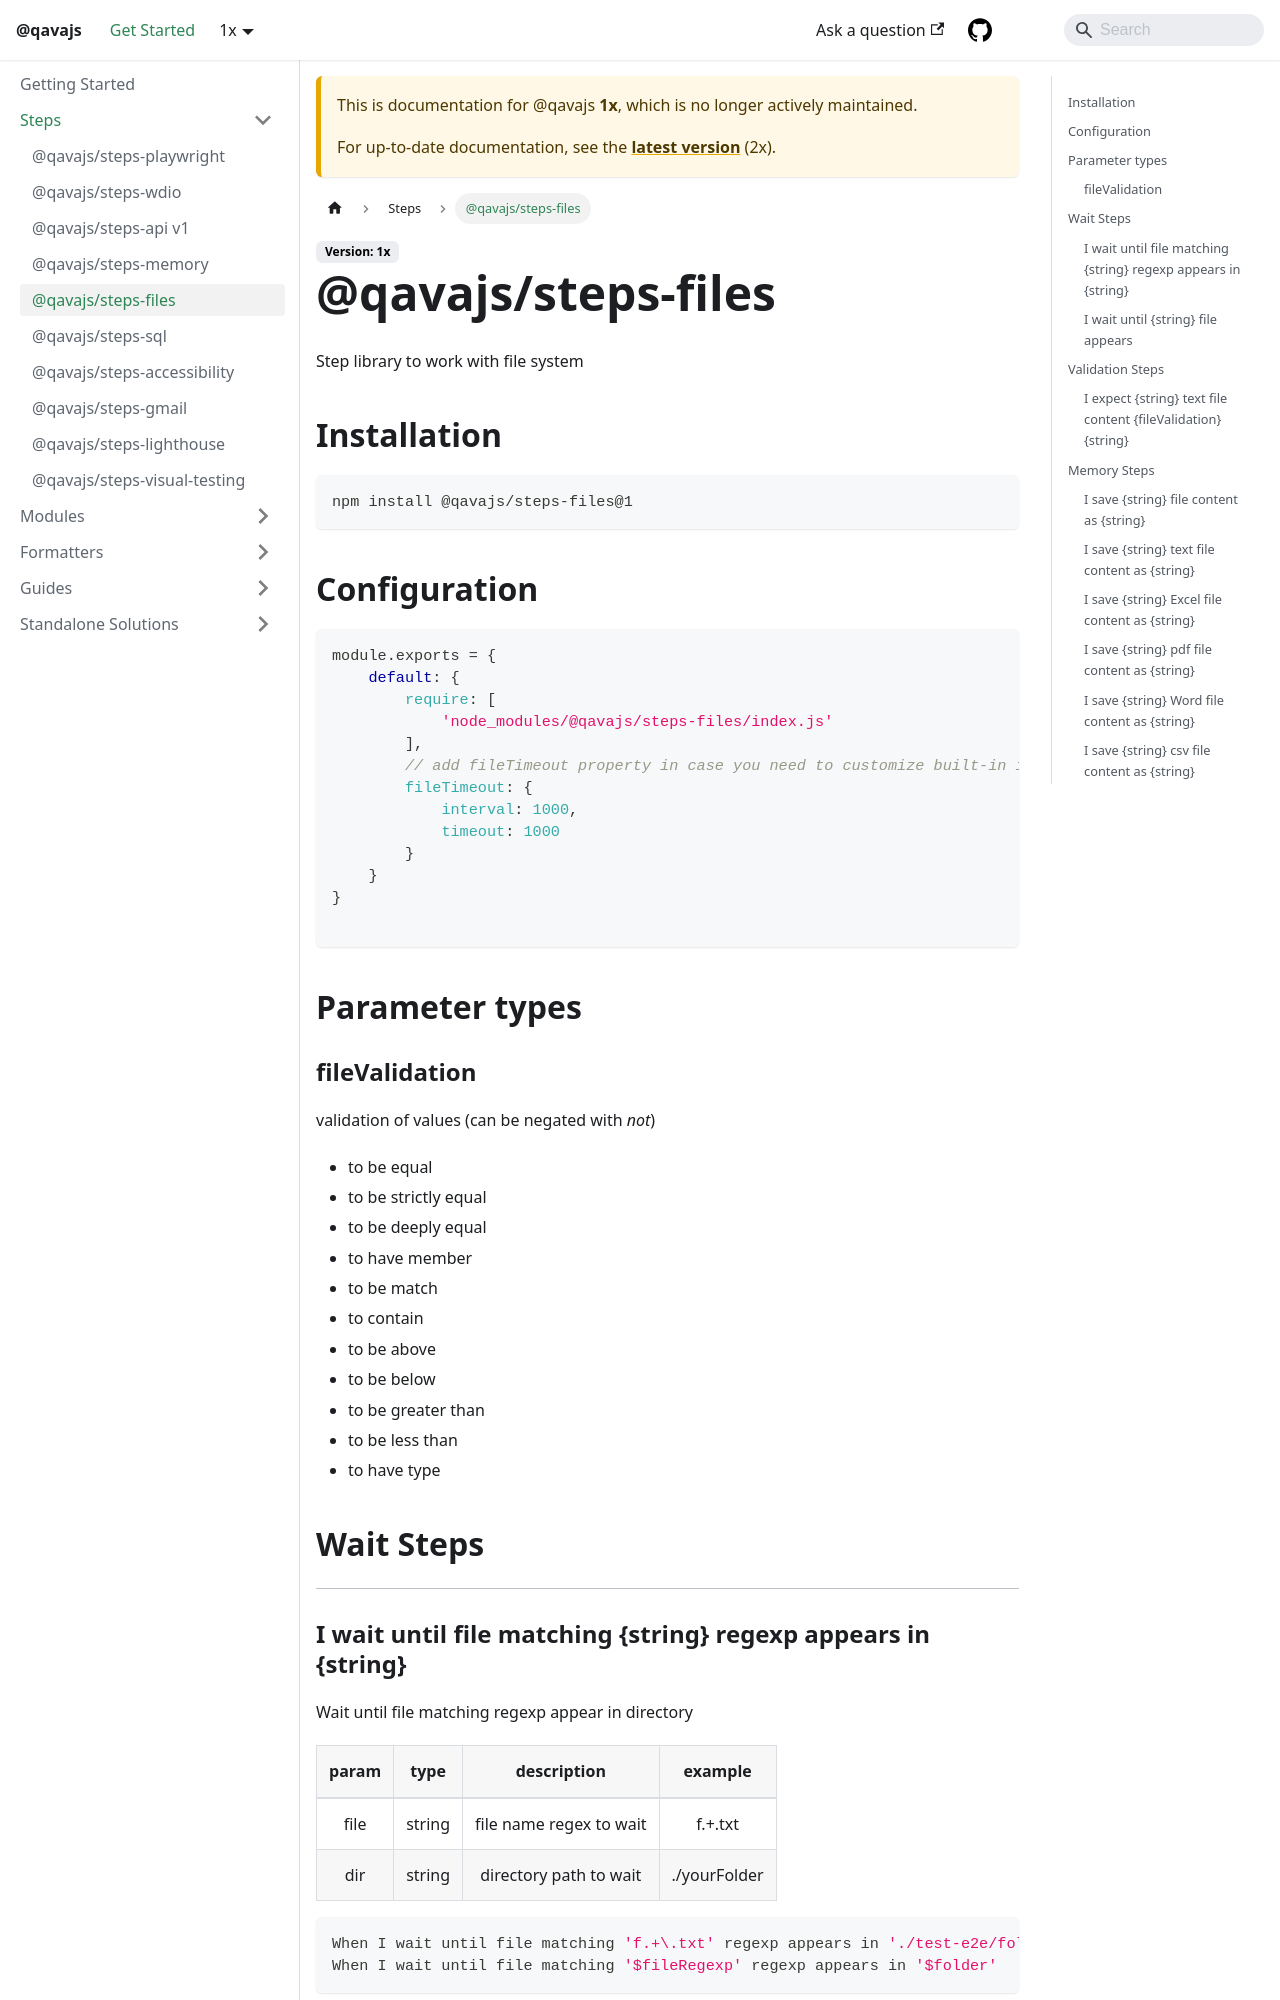

repository: qavajs/qavajs.github.io · page: docs/1x/Steps/files/index.html · generator: docusaurus

---
sidebar_position: 5
---

# @qavajs/steps-files
Step library to work with file system

## Installation
```
npm install @qavajs/steps-files
```

## Configuration
```javascript
module.exports = {
    default: {
        require: [
            'node_modules/@qavajs/steps-files/index.js'
        ],
        // add fileTimeout property in case you need to customize built-in interval and timeout
        fileTimeout: {
            interval: 1000,
            timeout: 1000
        }
    }
}

```

## Parameter types
### fileValidation
validation of values (can be negated with _not_)
- to be equal
- to be strictly equal
- to be deeply equal
- to have member
- to be match
- to contain
- to be above
- to be below
- to be greater than
- to be less than
- to have type

## Wait Steps
---
### I wait until file matching \{string} regexp appears in \{string}

Wait until file matching regexp appear in directory

| param |  type  |       description       |   example    |
|:-----:|:------:|:-----------------------:|:------------:|
| file  | string | file name regex to wait |   f.+\.txt   |
|  dir  | string | directory path to wait  | ./yourFolder |

```gherkin
When I wait until file matching 'f.+\.txt' regexp appears in './test-e2e/folder'
When I wait until file matching '$fileRegexp' regexp appears in '$folder'
```

---
### I wait until \{string} file appears

Wait until file appear

| param |  type  |    description    |        example        |
|:-----:|:------:|:-----------------:|:---------------------:|
| file  | string | file path to wait | ./yourFolder/file.txt |

```gherkin
When I wait until './test-e2e/folder/file.txt' file appears
When I wait until '$filePath' file appears
```

## Validation Steps
---
